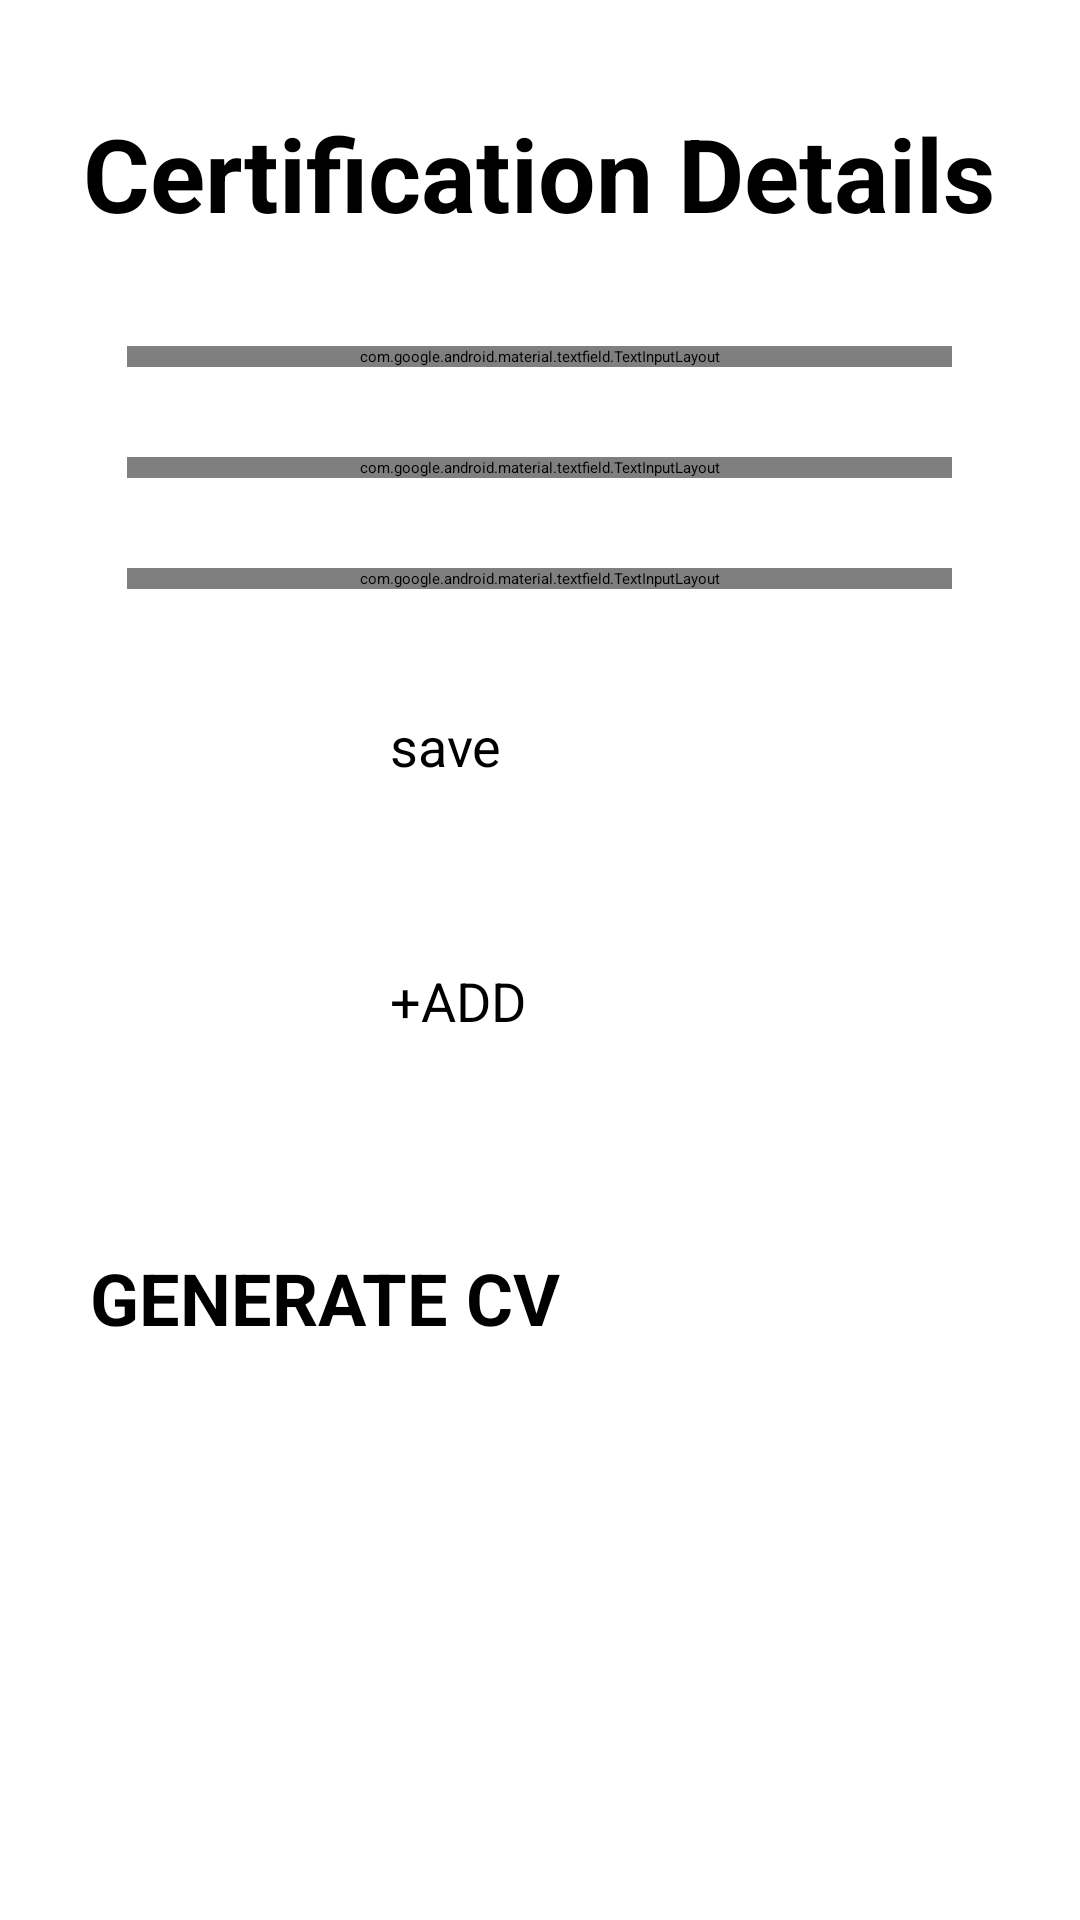

Layout XML and referenced resources for this Android screen:
<!-- AndroidManifest.xml: application theme Theme.Cv_application -->
<!-- res/layout/activity_certificate.xml -->
<?xml version="1.0" encoding="utf-8"?>
<FrameLayout xmlns:android="http://schemas.android.com/apk/res/android"
    xmlns:app="http://schemas.android.com/apk/res-auto"
    xmlns:tools="http://schemas.android.com/tools"
    android:layout_width="match_parent"
    android:layout_height="match_parent"
    tools:context=".award">


    <ScrollView
        android:layout_width="match_parent"
        android:layout_height="match_parent"
        tools:layout_editor_absoluteX="-33dp"
        tools:layout_editor_absoluteY="-196dp">

    <LinearLayout
        android:layout_width="match_parent"
        android:layout_height="wrap_content"
        android:orientation="vertical">


        <TextView
            android:id="@+id/textView1_in_certi"
            android:layout_width="wrap_content"
            android:layout_height="wrap_content"
            android:layout_gravity="center_horizontal"
            android:layout_marginTop="35dp"
            android:gravity="center"
            android:text="Certification Details"
            android:textColor="#000000"
            android:textSize="34sp"
            android:textStyle="bold" />

        <com.google.android.material.textfield.TextInputLayout
            android:id="@+id/til_certiName_in_certi"
            style="@style/Widget.MaterialComponents.TextInputLayout.OutlinedBox"
            android:layout_width="275dp"
            android:layout_height="wrap_content"

            android:layout_gravity="center_horizontal"
            android:layout_marginTop="35dp"
            android:hint="Certificate Name">

            <com.google.android.material.textfield.TextInputEditText
                android:id="@+id/certiName_in_certi"
                android:layout_width="match_parent"
                android:layout_height="wrap_content" />
        </com.google.android.material.textfield.TextInputLayout>

        <com.google.android.material.textfield.TextInputLayout
            android:id="@+id/til_orgName_in_certi"
            style="@style/Widget.MaterialComponents.TextInputLayout.OutlinedBox"
            android:layout_width="275dp"
            android:layout_height="wrap_content"

            android:layout_gravity="center_horizontal"
            android:layout_marginTop="30dp"
            android:hint="Organization Name">

            <com.google.android.material.textfield.TextInputEditText
                android:id="@+id/orgName_in_certi"
                android:layout_width="match_parent"
                android:layout_height="wrap_content" />
        </com.google.android.material.textfield.TextInputLayout>

        <com.google.android.material.textfield.TextInputLayout
            android:id="@+id/til_year_in_certi"
            style="@style/Widget.MaterialComponents.TextInputLayout.OutlinedBox"
            android:layout_width="275dp"
            android:layout_height="wrap_content"

            android:layout_gravity="center_horizontal"
            android:layout_marginTop="30dp"
            android:hint="Year">

            <com.google.android.material.textfield.TextInputEditText
                android:id="@+id/year_in_certi"
                android:layout_width="match_parent"
                android:layout_height="wrap_content"
                android:inputType="number"
                android:maxLength="4"/>
        </com.google.android.material.textfield.TextInputLayout>


        <Button
            android:id="@+id/btn_save_in_certi"
            android:layout_width="100dp"
            android:layout_height="55dp"
            android:layout_gravity="center_horizontal"
            android:layout_marginTop="40dp"
            android:layout_weight="1"
            android:text="save"
            android:textSize="18sp"
            app:cornerRadius="10dp" />

        <Button
            android:id="@+id/btn_add_in_certi"
            android:layout_width="100dp"
            android:layout_height="55dp"
            android:layout_gravity="center_horizontal"
            android:layout_marginTop="30dp"
            android:layout_weight="1"
            android:text="+ADD"
            android:textSize="18sp"
            app:cornerRadius="10dp" />


        <Button
            android:id="@+id/btn_generate_CV_in_certi"
            style="?attr/materialButtonOutlinedStyle"
            android:layout_width="300dp"
            android:layout_height="65dp"
            android:layout_gravity="center"
            android:layout_marginTop="40dp"
            android:layout_marginBottom="50dp"
            android:text="GENERATE CV"
            android:textSize="24sp"
            android:textStyle="bold"
            app:cornerRadius="15dp" />

    </LinearLayout>
    </ScrollView>
</FrameLayout>
<!-- resources referenced by this layout -->
<resources>
  <style name="Theme.Cv_application" parent="Theme.MaterialComponents.DayNight.DarkActionBar">
          
          <item name="colorPrimary">@color/primary</item>
          <item name="colorPrimaryVariant">@color/primary2</item>
          <item name="colorOnPrimary">@color/colorOnPrimary</item>
          
          <item name="colorSecondary">@color/Secondary</item>
          <item name="colorSecondaryVariant">@color/secondaryLight</item>
          <item name="colorOnSecondary">@color/colorOnSecondary</item>
          
          <item name="android:statusBarColor" tools:targetApi="l">?attr/colorPrimaryVariant</item>
          
      </style>
  <color name="primary">#8e24aa</color>
  <color name="primary2">#5c007a</color>
  <color name="colorOnPrimary">#ffffff</color>
  <color name="Secondary">#8e24aa</color>
  <color name="secondaryLight">#5c007a</color>
  <color name="colorOnSecondary">#ffffff</color>
</resources>
